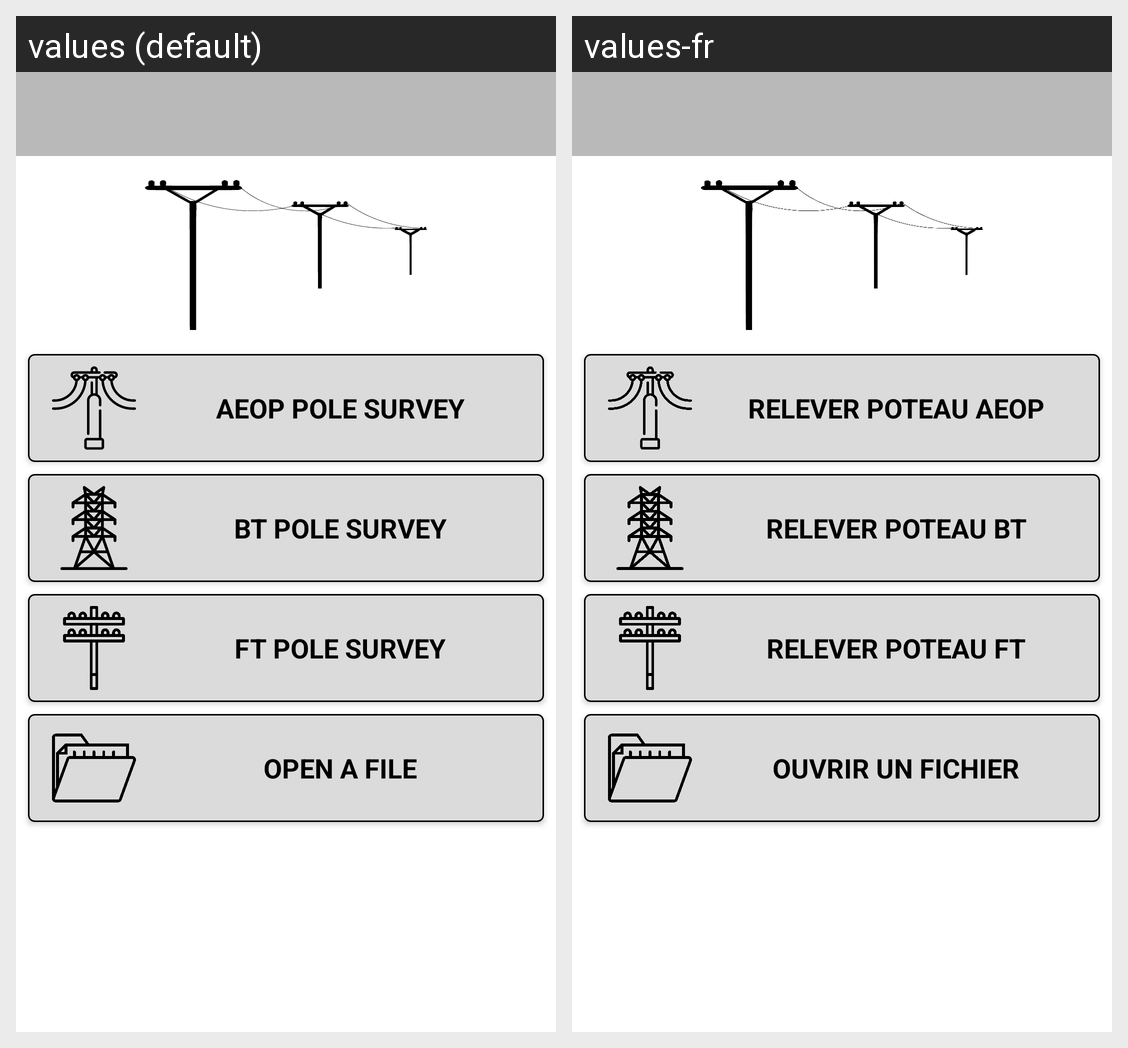

Here is an Android app screen in its default locale and in the app's own translations. Write out the translated-string differences for the strings that appear on this screen.
Android screen res/layout/activity_main.xml rendered under 2 locales, left to right: values (default), values-fr. Device: Nexus 5 (rendered at 1080×1920; each locale shown at half size, 540×960, under a caption strip naming it); theme AppTheme.NoActionBar.
Strings drawn on this screen, with the default value and each locale's value (text and hints the layout hard-codes, and strings that could not be matched under every locale, appear in the picture but are not listed):

aeop_survey_action
  values: AEOP POLE SURVEY
  values-fr: RELEVER POTEAU AEOP

bt_survey_action
  values: BT POLE SURVEY
  values-fr: RELEVER POTEAU BT

ft_survey_action
  values: FT POLE SURVEY
  values-fr: RELEVER POTEAU FT

open_file_action
  values: OPEN A FILE
  values-fr: OUVRIR UN FICHIER
